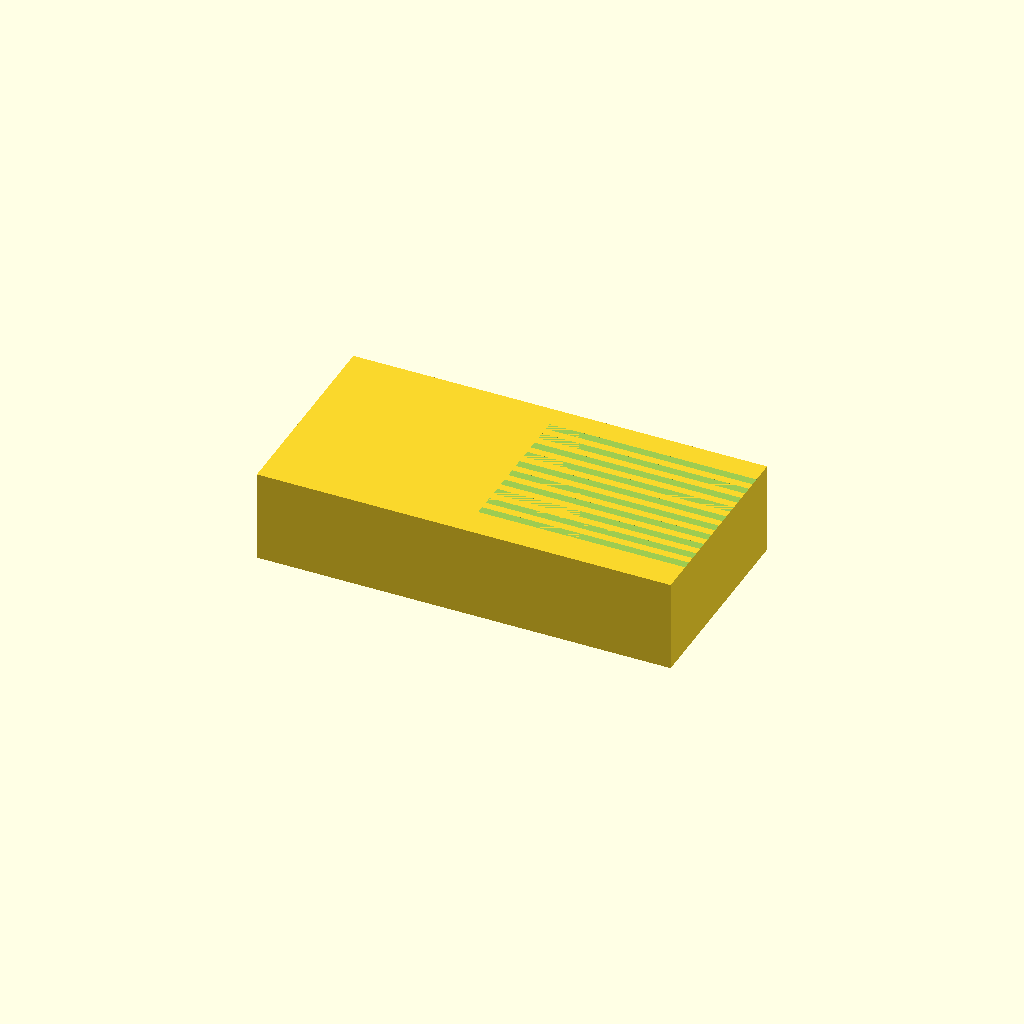
Cell 1 — every parameter at its default value.
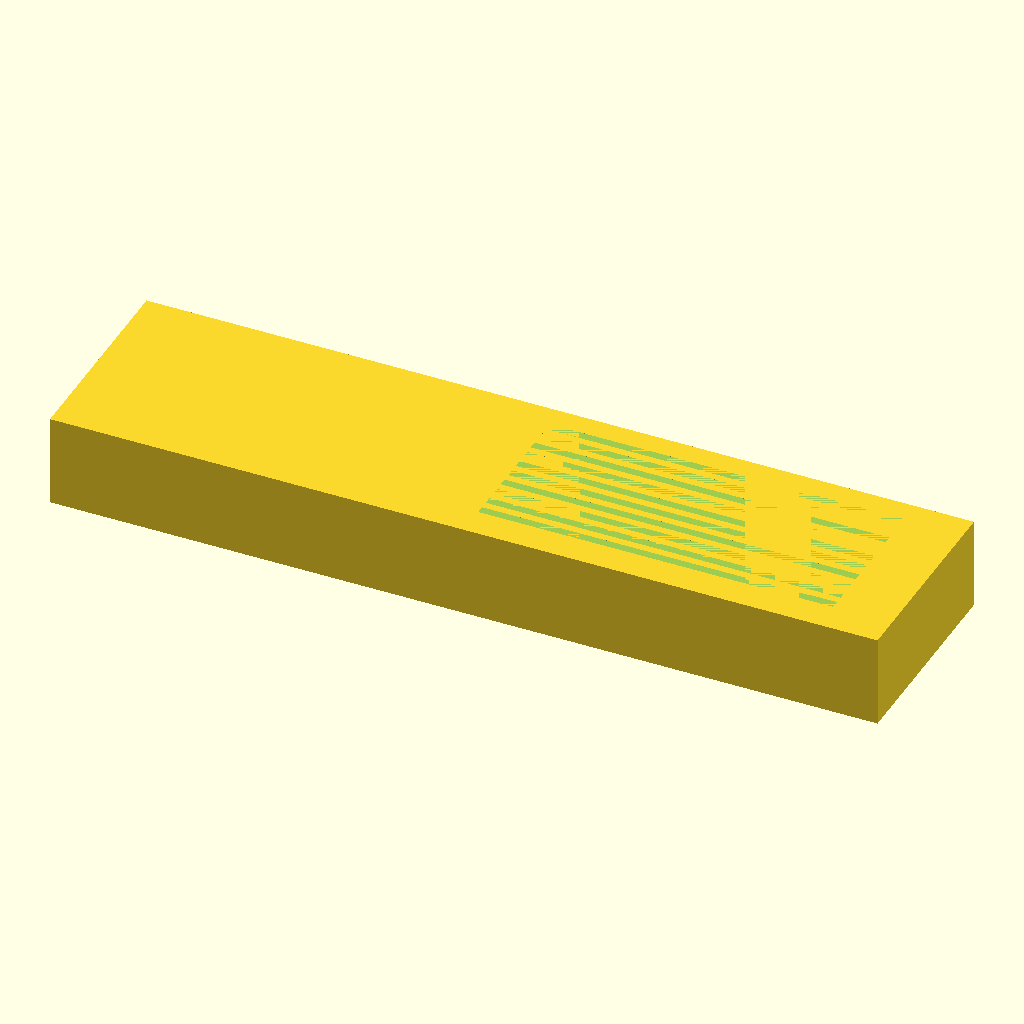
Cell 2 — base_length set to 180, the other parameters unchanged.
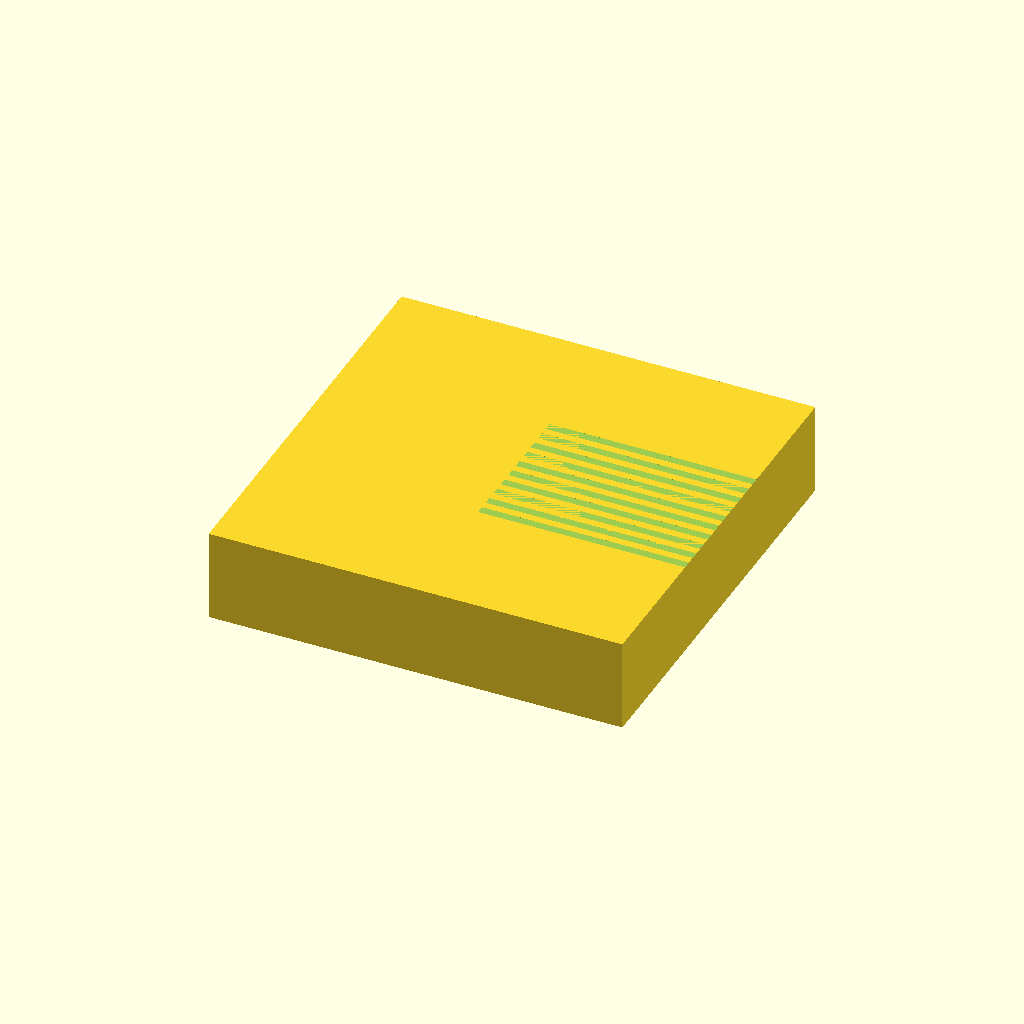
Cell 3: base_width = 90 (everything else at default).
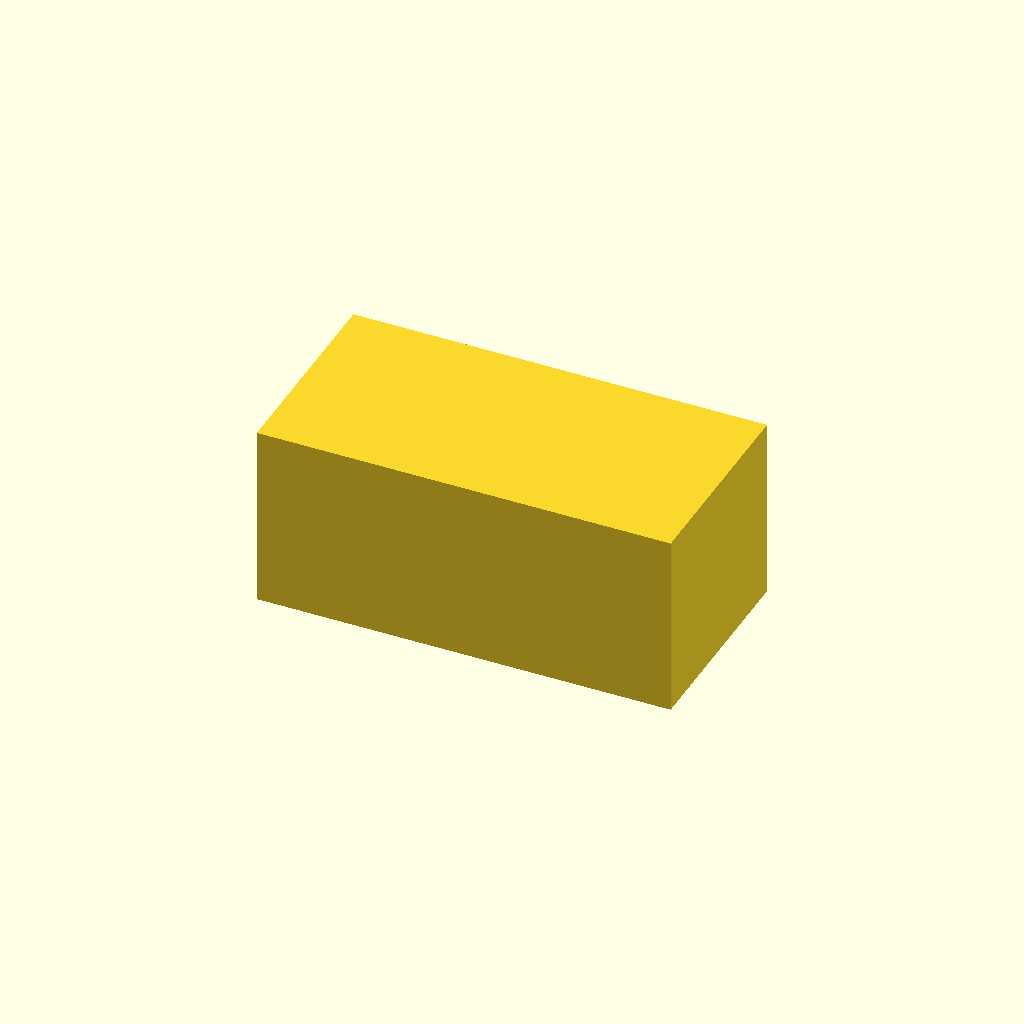
Cell 4: base_height = 40 (everything else at default).
One fixed orthographic camera (rotation 55°, 0°, 25°; colour scheme Cornfield) for every cell.
The OpenSCAD source (bench/results/gpu-base-h0-g2/code/qwen3.5-9b/slide_drying_rack_s1_a0.scad):
// Drying Rack for 10 Microscope Slides
// Base: 90 x 45 x 20 mm
// Slots: 10 parallel slots along X, 77mm long, 1.6mm wide, 10mm deep
// Spacing: 3.5mm centre-to-centre in Y

$fn = 128;

// Base Dimensions
base_length = 90;  // X
base_width = 45;   // Y
base_height = 20;  // Z

// Slot Dimensions
num_slots = 10;
slot_length = 77;  // X (runs along length)
slot_width = 1.6;  // Y
slot_depth = 10;   // Z

// Spacing
slot_spacing = 3.5; // Centre-to-centre in Y

// Calculation for Y positioning
// Total width occupied by slots = num_slots * slot_width
// Total gaps = num_slots - 1
// We need the group to be centred in Y (base_width/2)
// Let's calculate the offset from the edge to the first slot centre
// Or simpler: Calculate the position of the first slot centre relative to the block centre.
// The pattern is symmetric.
// Distance from centre to first slot centre = ( (num_slots-1) * slot_spacing ) / 2
// Wait, the slots are spaced 3.5mm apart.
// Let's verify the total span.
// If we have 10 slots, there are 9 gaps between them.
// Total gap width = 9 * 3.5 = 31.5 mm.
// Total slot width = 10 * 1.6 = 16.0 mm.
// Total span of the slot group = 31.5 + 16.0 = 47.5 mm.
// The block width is 45 mm.
// The prompt says "group of slots is centred on the block in X and Y".
// However, the total span (47.5mm) is larger than the block width (45mm).
// This implies the slots will overhang the sides of the block.
// We will follow the instruction "centred on the block" strictly, meaning the geometric centre of the slot array aligns with the geometric centre of the block.

// Calculate Y position of the first slot centre
// The array of centres is: -4.5, -1.0, 2.5, ...
// Let's derive the offset from the block centre (0,0).
// The distance from the centre of the array to the centre of the first slot is:
// ( (num_slots - 1) * slot_spacing ) / 2
// = (9 * 3.5) / 2 = 15.75 mm.
// So the first slot centre is at Y = -15.75 mm.

y_offset_first = ((num_slots - 1) * slot_spacing) / 2;

// Build the base block
difference() {
    // Main Block
    cube([base_length, base_width, base_height], center = true);
    
    // Cut Slots
    // We iterate from i = 0 to num_slots - 1
    for (i = [0 : num_slots - 1]) {
        // Calculate Y position for this slot
        // y_pos = -y_offset_first + i * slot_spacing
        y_pos = -y_offset_first + (i * slot_spacing);
        
        // Define the cutting volume
        // The slot runs along X (length slot_length)
        // It is located at Y = y_pos with width slot_width
        // It goes down Z from top (base_height) by slot_depth
        
        // To ensure clean cuts, we extend slightly past the faces
        // X: extend 0.1mm past the ends of the slot
        // Y: extend 0.1mm past the sides of the slot
        // Z: extend 0.1mm past the bottom of the cut
        
        translate([0, y_pos, base_height - slot_depth]) {
            // Slot dimensions with clearance
            slot_clearance_x = 0.1;
            slot_clearance_y = 0.1;
            slot_clearance_z = 0.1;
            
            cube([
                slot_length + 2 * slot_clearance_x,
                slot_width + 2 * slot_clearance_y,
                slot_depth + slot_clearance_z
            ]);
        }
    }
}
Parameter table extracted from the source (name, type, default, range or options):
base_length: number, default 90
base_width: number, default 45
base_height: number, default 20
num_slots: number, default 10
slot_length: number, default 77
slot_width: number, default 1.6
slot_depth: number, default 10
slot_spacing: number, default 3.5
